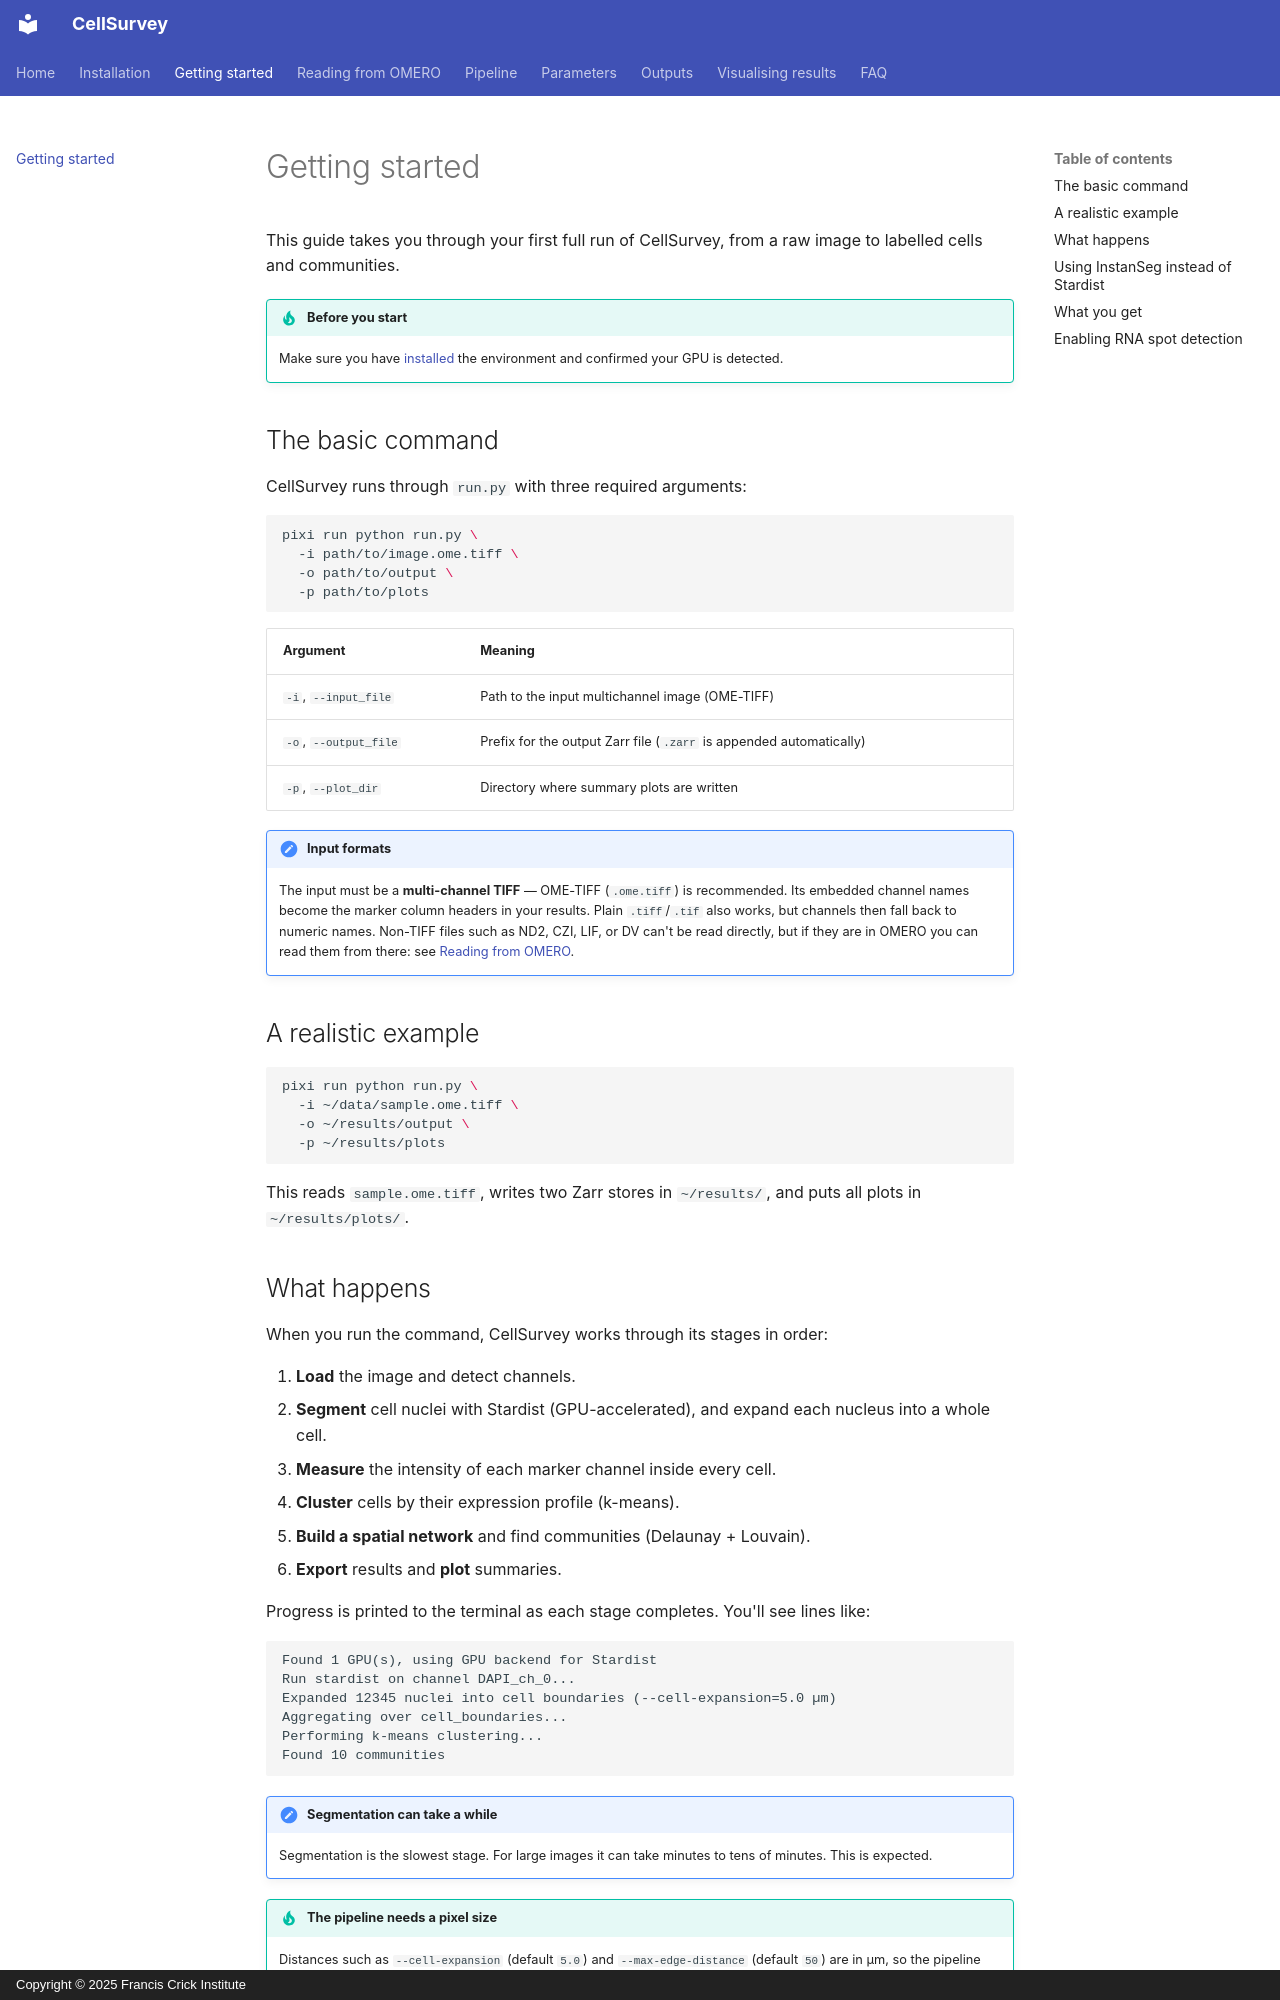

repository: FrancisCrickInstitute/CellSurvey · page: getting-started/index.html · generator: mkdocs · copyright: Copyright © 2025 Francis Crick Institute

# Getting started

This guide takes you through your first full run of CellSurvey, from a raw
image to labelled cells and communities.

!!! tip "Before you start"
    Make sure you have [installed](installation.md) the environment and confirmed
    your GPU is detected.

## The basic command

CellSurvey runs through `run.py` with three required arguments:

```bash
pixi run python run.py \
  -i path/to/image.ome.tiff \
  -o path/to/output \
  -p path/to/plots
```

| Argument | Meaning |
|---|---|
| `-i`, `--input_file` | Path to the input multichannel image (OME-TIFF) |
| `-o`, `--output_file` | Prefix for the output Zarr file (`.zarr` is appended automatically) |
| `-p`, `--plot_dir` | Directory where summary plots are written |

!!! note "Input formats"
    The input must be a **multi-channel TIFF** — OME-TIFF (`.ome.tiff`) is
    recommended. Its embedded channel names become the marker column headers in
    your results. Plain `.tiff`/`.tif` also works, but channels then fall back to
    numeric names. Non-TIFF files such as ND2, CZI, LIF, or DV can't be read
    directly, but if they are in OMERO you can read them from there: see
    [Reading from OMERO](omero.md).

## A realistic example

```bash
pixi run python run.py \
  -i ~/data/sample.ome.tiff \
  -o ~/results/output \
  -p ~/results/plots
```

This reads `sample.ome.tiff`, writes two Zarr stores in `~/results/`, and puts
all plots in `~/results/plots/`.
